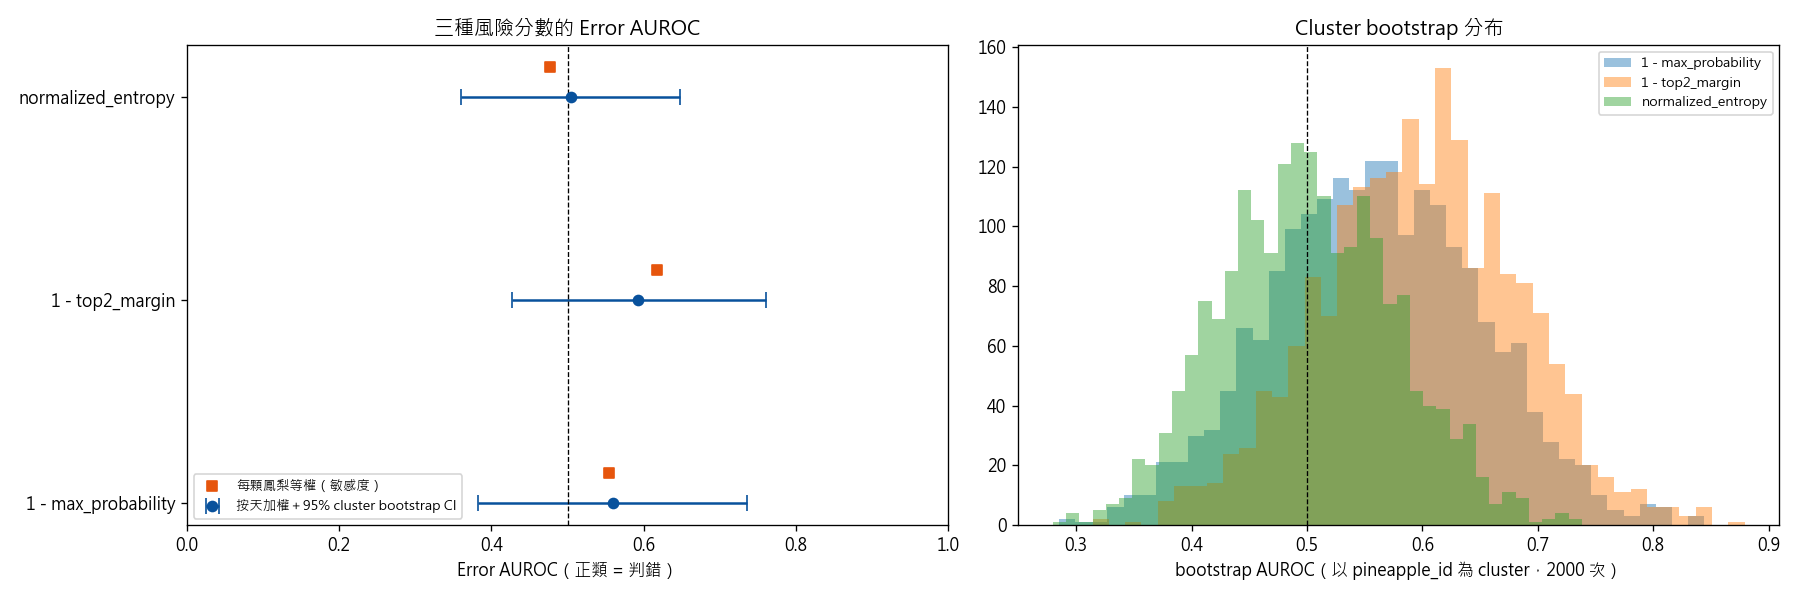

The table this chart was drawn from, first rows:
risk_score, column, n_days, n_errors, n_pineapples, auroc_day_weighted, auroc_pineapple_equal_weighted, boot_ci95_low, boot_ci95_high, boot_median, boot_P(auroc>0.5), boot_valid, boot_invalid_single_class, auroc_within_group_A, auroc_within_group_B, auroc_within_group_C, auroc_within_group_D
1 - max_probability, error_score_maxprob, 101, 58, 13, 0.56, 0.555, 0.383, 0.736, 0.559, 0.734, 2000, 0, 0.289, 0.65, 0.8, 0.2
1 - top2_margin, error_score_margin, 101, 58, 13, 0.593, 0.617, 0.427, 0.761, 0.598, 0.869, 2000, 0, 0.337, 0.651, 0.85, 0.2
normalized_entropy, normalized_entropy, 101, 58, 13, 0.504, 0.477, 0.36, 0.648, 0.499, 0.493, 2000, 0, 0.316, 0.595, 0.575, 0.2
